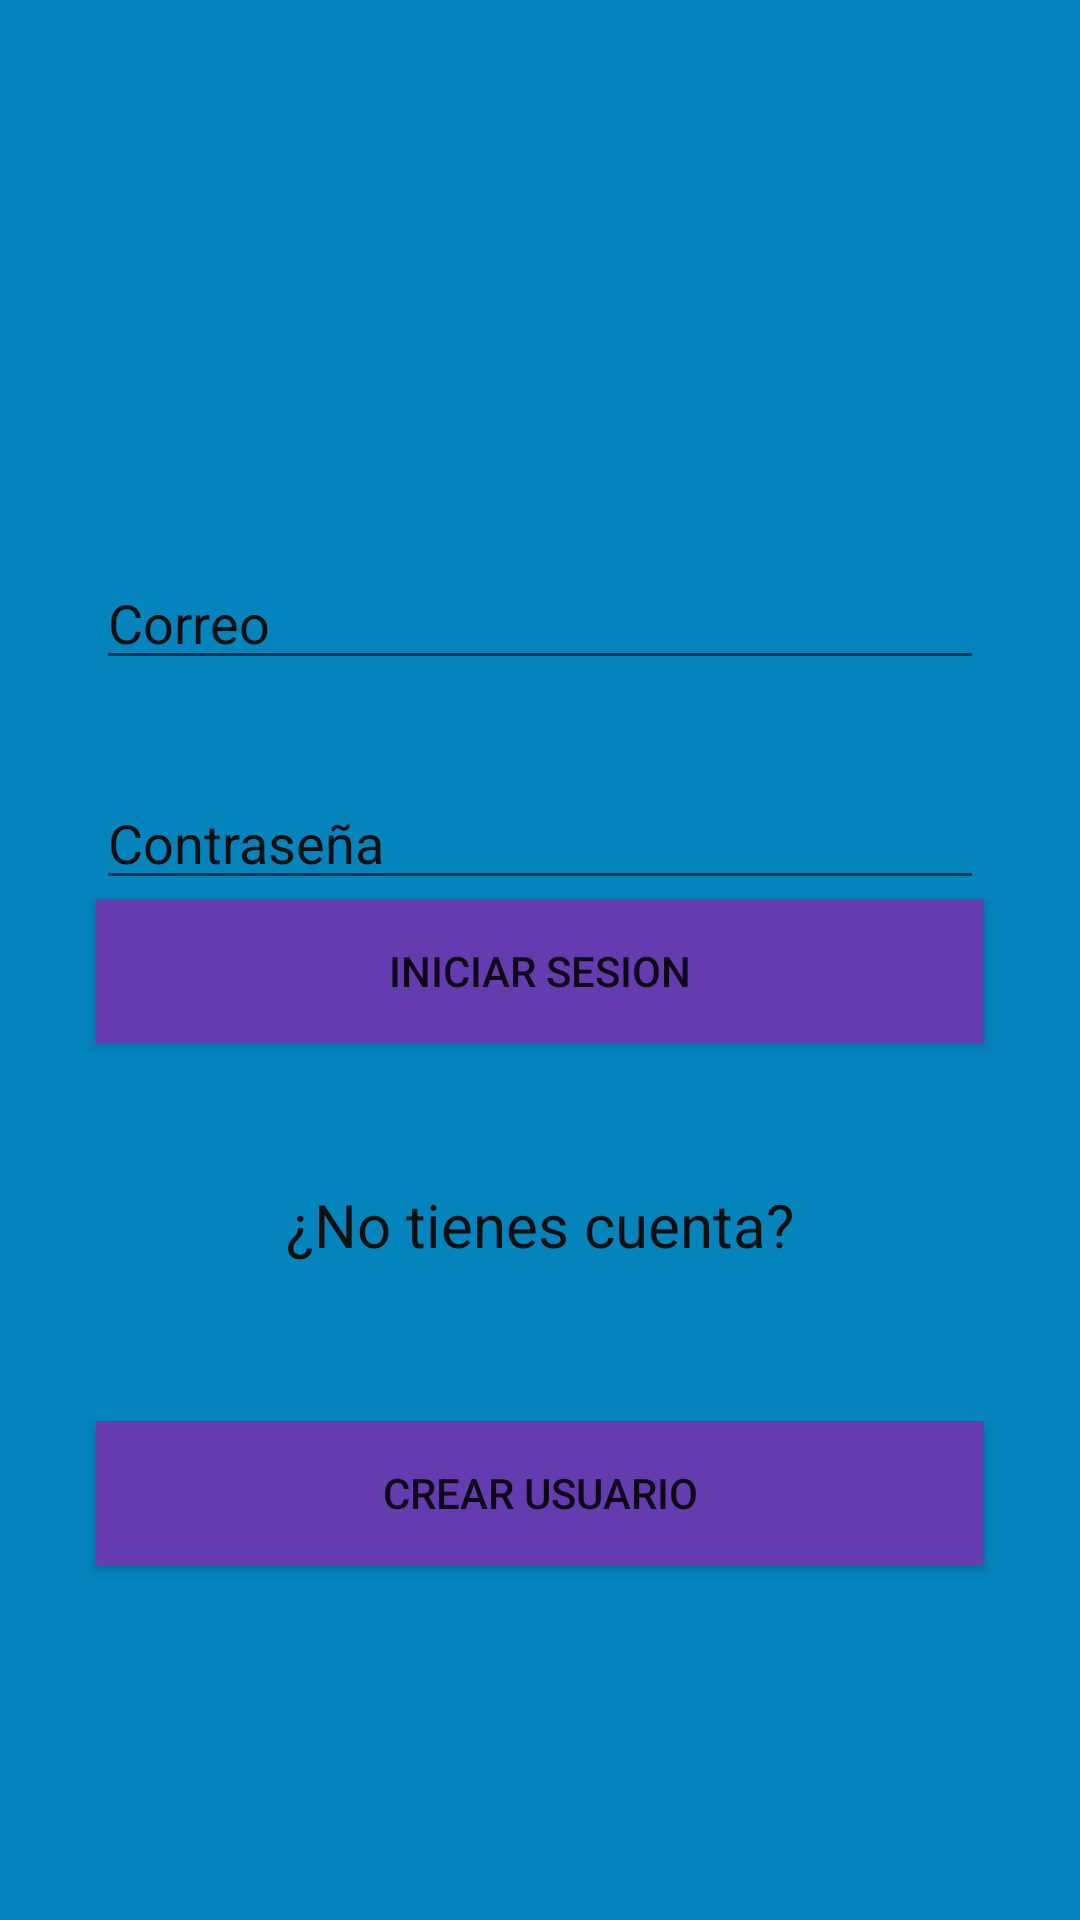

Write the Android layout XML for this screen, with the resource values it uses.
<!-- AndroidManifest.xml: application theme Theme.HowIFeel -->
<!-- res/layout/activity_main.xml -->
<?xml version="1.0" encoding="utf-8"?>
<androidx.constraintlayout.widget.ConstraintLayout xmlns:android="http://schemas.android.com/apk/res/android"
    xmlns:app="http://schemas.android.com/apk/res-auto"
    xmlns:tools="http://schemas.android.com/tools"
    android:layout_width="match_parent"
    android:layout_height="match_parent"
    tools:context=".MainActivity"
    android:background="#0384BC">

    <ImageView
        android:id="@+id/imageView"
        android:layout_width="193dp"
        android:layout_height="153dp"
        android:layout_marginStart="110dp"
        android:layout_marginTop="99dp"
        android:layout_marginEnd="110dp"
        android:layout_marginBottom="493dp"
        app:layout_constraintBottom_toBottomOf="parent"
        app:layout_constraintEnd_toEndOf="parent"
        app:layout_constraintStart_toStartOf="parent"
        app:layout_constraintTop_toTopOf="parent"
        app:layout_constraintVertical_bias="0.066"
        app:srcCompat="@drawable/ic_launcher_foreground"
        tools:ignore="VectorDrawableCompat" />

    <EditText
        android:id="@+id/editTextTextPersonName"
        android:layout_width="match_parent"
        android:layout_height="wrap_content"
        android:layout_marginStart="32dp"
        android:layout_marginTop="32dp"
        android:layout_marginEnd="32dp"
        android:layout_marginBottom="32dp"
        android:ems="10"
        android:inputType="textPersonName"
        android:hint="@string/LoginEmail"
        android:textColorHint="#0F0F0F"
        app:layout_constraintBottom_toTopOf="@+id/editTextTextPassword"
        app:layout_constraintEnd_toEndOf="parent"
        app:layout_constraintStart_toStartOf="parent"
        app:layout_constraintTop_toBottomOf="@+id/imageView" />

    <EditText
        android:id="@+id/editTextTextPassword"
        android:layout_width="match_parent"
        android:layout_height="wrap_content"
        android:layout_marginStart="32dp"
        android:layout_marginEnd="32dp"
        android:layout_marginBottom="340dp"
        android:ems="10"
        android:hint="@string/LoginPassword"
        android:textColorHint="#0F0F0F"
        android:inputType="textPassword"
        app:layout_constraintBottom_toBottomOf="parent"
        app:layout_constraintEnd_toEndOf="parent"
        app:layout_constraintHorizontal_bias="0.496"
        app:layout_constraintStart_toStartOf="parent"
        app:layout_constraintTop_toBottomOf="@+id/editTextTextPersonName" />

    <Button
        android:id="@+id/button_iniciar_sesion"
        android:layout_width="match_parent"
        android:layout_height="wrap_content"
        android:layout_marginStart="32dp"
        android:layout_marginTop="22dp"
        android:layout_marginEnd="32dp"
        android:layout_marginBottom="15dp"
        android:text="@string/LoginBotonEntrar"
        android:onClick="iniciar_sesion_boton"
        android:background="#643CB0"
        app:layout_constraintBottom_toTopOf="@+id/textView"
        app:layout_constraintEnd_toEndOf="parent"
        app:layout_constraintStart_toStartOf="parent"
        app:layout_constraintTop_toBottomOf="@+id/editTextTextPassword" />

    <Button
        android:id="@+id/button_crear_usuario"
        android:layout_width="match_parent"
        android:layout_height="wrap_content"
        android:layout_marginStart="32dp"
        android:layout_marginTop="24dp"
        android:layout_marginEnd="32dp"
        android:layout_marginBottom="141dp"
        android:text="@string/LoginBotonCrear"
        android:onClick="Crear_usuario_boton"
        android:background="#643CB0"
        app:layout_constraintBottom_toBottomOf="parent"
        app:layout_constraintEnd_toEndOf="parent"
        app:layout_constraintStart_toStartOf="parent"
        app:layout_constraintTop_toBottomOf="@+id/textView" />

    <TextView
        android:id="@+id/textView"
        android:layout_width="wrap_content"
        android:layout_height="wrap_content"
        android:layout_marginStart="177dp"
        android:layout_marginTop="32dp"
        android:layout_marginEnd="177dp"
        android:layout_marginBottom="28dp"
        android:textSize="20dp"
        android:text="¿No tienes cuenta?"
        android:textColor="#0F0F0F"
        app:layout_constraintBottom_toTopOf="@+id/button_crear_usuario"
        app:layout_constraintEnd_toEndOf="parent"
        app:layout_constraintStart_toStartOf="parent"
        app:layout_constraintTop_toBottomOf="@+id/button_iniciar_sesion" />
</androidx.constraintlayout.widget.ConstraintLayout>
<!-- resources referenced by this layout -->
<resources>
  <string name="LoginBotonCrear">Crear Usuario</string>
  <string name="LoginBotonEntrar">Iniciar Sesion</string>
  <string name="LoginEmail">Correo</string>
  <string name="LoginPassword">Contraseña</string>
  <style name="Theme.HowIFeel" parent="Theme.MaterialComponents.DayNight.DarkActionBar">
          
          <item name="colorPrimary">@color/purple_500</item>
          <item name="colorPrimaryVariant">@color/purple_700</item>
          <item name="colorOnPrimary">@color/white</item>
          
          <item name="colorSecondary">@color/teal_200</item>
          <item name="colorSecondaryVariant">@color/teal_700</item>
          <item name="colorOnSecondary">@color/black</item>
          
          <item name="android:statusBarColor" tools:targetApi="l">?attr/colorPrimaryVariant</item>
          
      </style>
  <!-- not gathered from this repository: default colours our renderer supplied (Android Studio template values) -->
  <color name="purple_500">#FF6200EE</color>
  <color name="purple_700">#FF3700B3</color>
  <color name="teal_200">#FF03DAC5</color>
  <color name="teal_700">#FF018786</color>
  <color name="black">#FF000000</color>
  <color name="white">#FFFFFFFF</color>
</resources>
